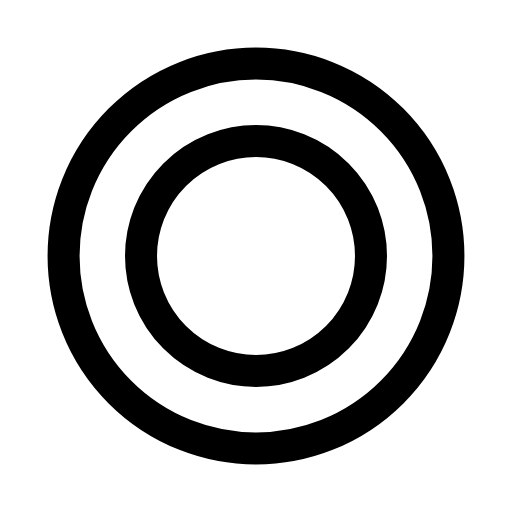
t = 0.00 s
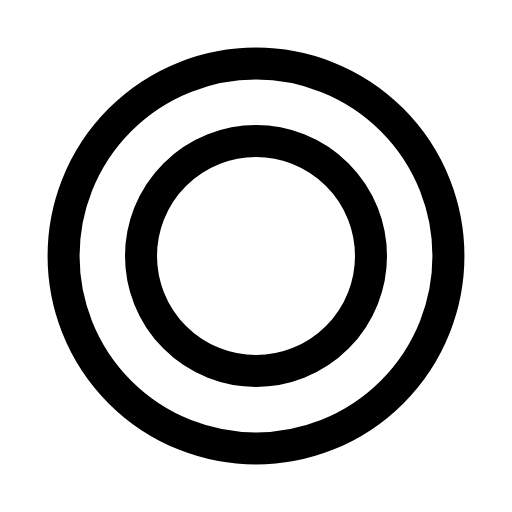
t = 0.27 s
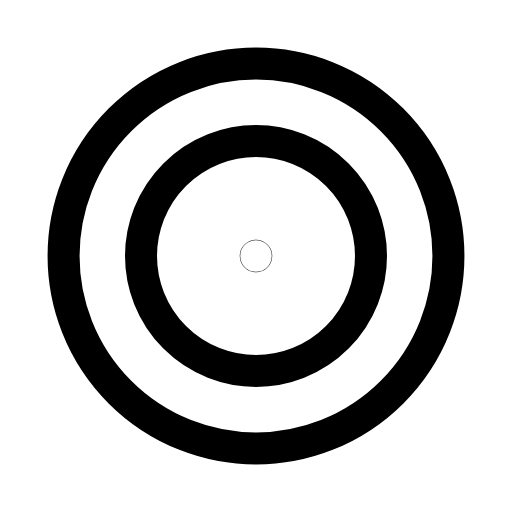
t = 0.59 s
t = 0.83 s: frame unchanged from t = 0.59 s, image omitted
t = 1.14 s: frame unchanged from t = 0.59 s, image omitted
t = 1.40 s: frame unchanged from t = 0.00 s, image omitted

The animated SVG that drew these frames (rendered in a browser with its animation timeline set to each time). Animation: 1 SMIL element (animate=1); one cycle of 1.70 s, repeats indefinitely.

<svg xmlns="http://www.w3.org/2000/svg" width="24" height="24" viewBox="0 0 24 24" fill="none"><g transform="translate(-1.2 -1.2) scale(1.1)"><circle stroke="currentColor" stroke-width="1.364" stroke-linecap="round" stroke-linejoin="round" fill="none" cx="12" cy="12" r="8.2"></circle><circle stroke="currentColor" stroke-width="1.364" stroke-linecap="round" stroke-linejoin="round" fill="none" cx="12" cy="12" r="4.9"></circle><circle stroke="currentColor" stroke-width="1.364" stroke-linecap="round" stroke-linejoin="round" fill="none" cx="12" cy="12" r="0.01"><animate attributeName="opacity" values="0;0;1;1;1;1;0;0;0" keyTimes="0;0.1575;0.2475;0.45;0.6;0.735;0.795;0.9;1" dur="1.7s" repeatCount="indefinite" calcMode="spline" keySplines="0.16 1 0.3 1;0.16 1 0.3 1;0.16 1 0.3 1;0.16 1 0.3 1;0.16 1 0.3 1;0.16 1 0.3 1;0.16 1 0.3 1;0.16 1 0.3 1"/></circle></g></svg>
